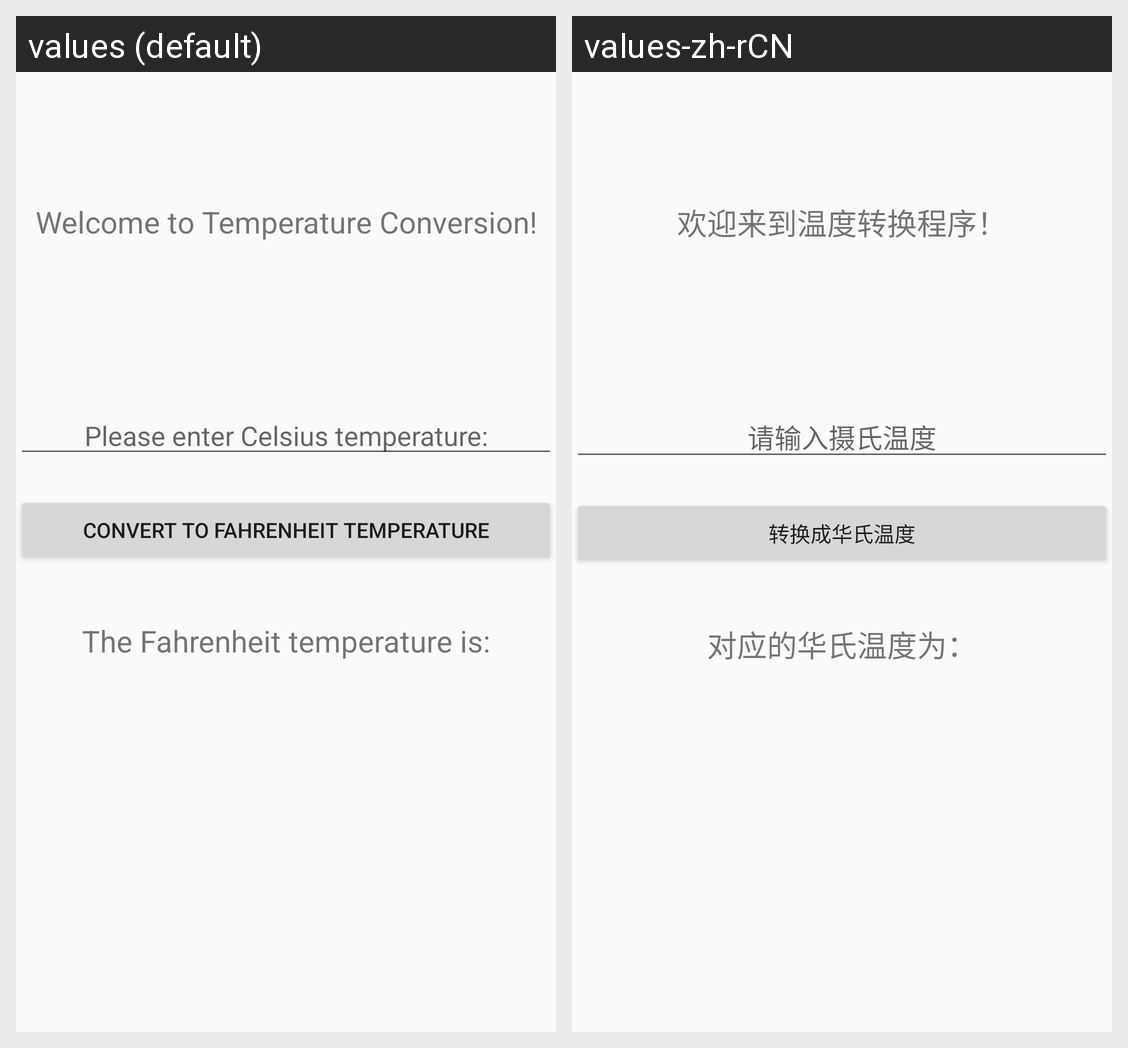

Strings drawn on this Android screen and how each of the app's shown locales translates them:
Android screen res/layout/activity_main.xml rendered under 2 locales, left to right: values (default), values-zh-rCN. Device: Nexus 5 (rendered at 1080×1920; each locale shown at half size, 540×960, under a caption strip naming it); theme AppTheme.
Strings drawn on this screen, with the default value and each locale's value (text and hints the layout hard-codes, and strings that could not be matched under every locale, appear in the picture but are not listed):

str1
  values: Welcome to Temperature Conversion!
  values-zh-rCN: 欢迎来到温度转换程序！

str2
  values: Please enter Celsius temperature:
  values-zh-rCN: 请输入摄氏温度

btn_label
  values: Convert to Fahrenheit temperature
  values-zh-rCN: 转换成华氏温度

str3
  values: The Fahrenheit temperature is:
  values-zh-rCN: 对应的华氏温度为：
